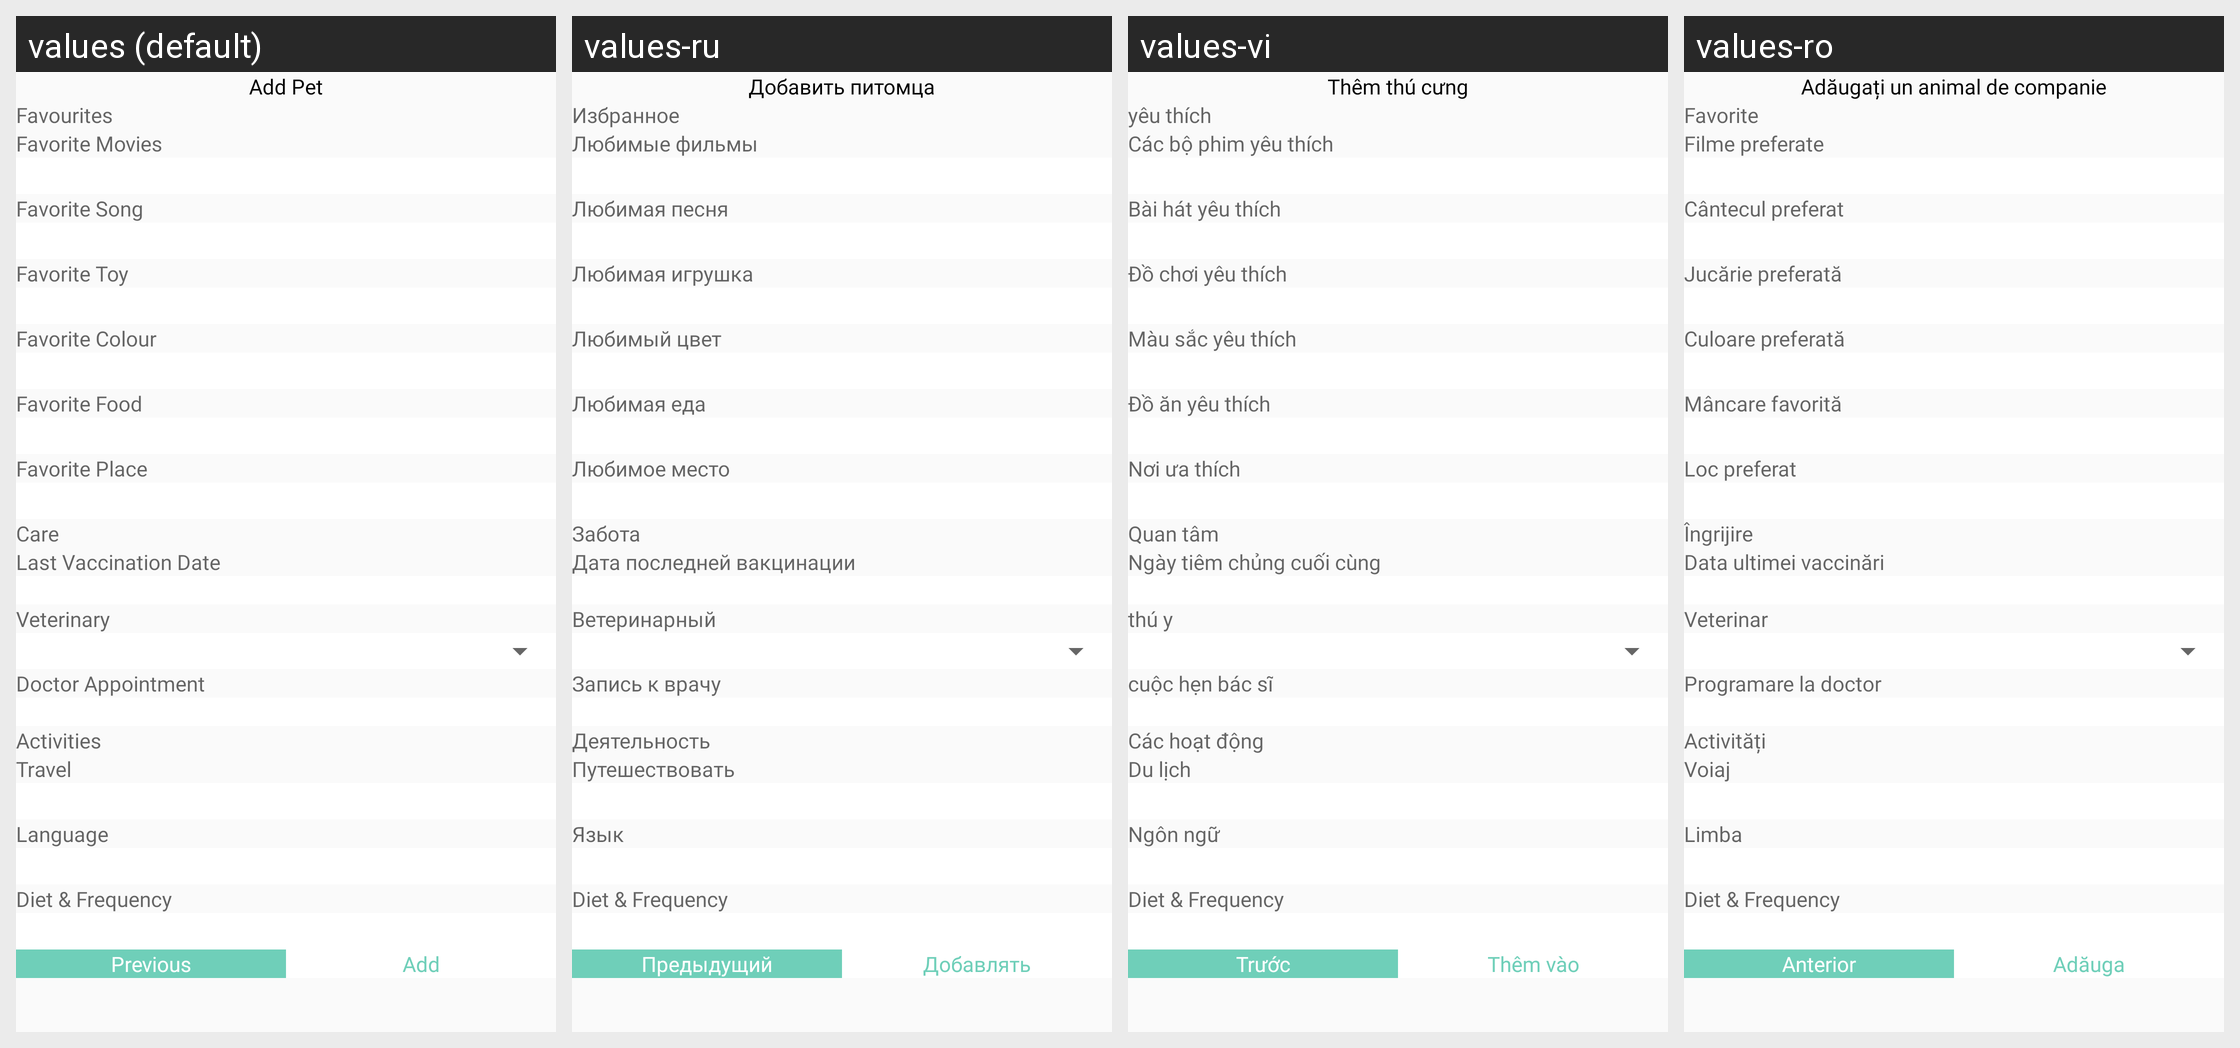

Locale-by-locale string values for the Android screen shown in this grid:
Android screen res/layout/activity_add_more_details.xml rendered under 4 locales, left to right: values (default), values-ru, values-vi, values-ro. Device: Nexus 5 (rendered at 1080×1920; each locale shown at half size, 540×960, under a caption strip naming it); theme Theme.CallisDairy.
Other locales in the repository, not shown: values-bn, values-de, values-enm, values-es, values-fr, values-hi, values-in, values-it, values-kn, values-nl, values-phi, values-pl, values-pt, values-ta, values-tr, values-zh.
Strings drawn on this screen, with the default value and each locale's value (text and hints the layout hard-codes, and strings that could not be matched under every locale, appear in the picture but are not listed):

add_pet
  values: Add Pet
  values-ru: Добавить питомца
  values-vi: Thêm thú cưng
  values-ro: Adăugați un animal de companie

favourites
  values: Favourites
  values-ru: Избранное
  values-vi: yêu thích
  values-ro: Favorite

favorite_movies
  values: Favorite Movies
  values-ru: Любимые фильмы
  values-vi: Các bộ phim yêu thích
  values-ro: Filme preferate

favorite_songs
  values: Favorite Song
  values-ru: Любимая песня
  values-vi: Bài hát yêu thích
  values-ro: Cântecul preferat

favorite_toy
  values: Favorite Toy
  values-ru: Любимая игрушка
  values-vi: Đồ chơi yêu thích
  values-ro: Jucărie preferată

favorite_color
  values: Favorite Colour
  values-ru: Любимый цвет
  values-vi: Màu sắc yêu thích
  values-ro: Culoare preferată

favorite_food
  values: Favorite Food
  values-ru: Любимая еда
  values-vi: Đồ ăn yêu thích
  values-ro: Mâncare favorită

favorite_place
  values: Favorite Place
  values-ru: Любимое место
  values-vi: Nơi ưa thích
  values-ro: Loc preferat

care
  values: Care
  values-ru: Забота
  values-vi: Quan tâm
  values-ro: Îngrijire

last_vaccination_date
  values: Last Vaccination Date
  values-ru: Дата последней вакцинации
  values-vi: Ngày tiêm chủng cuối cùng
  values-ro: Data ultimei vaccinări

veterinary
  values: Veterinary
  values-ru: Ветеринарный
  values-vi: thú y
  values-ro: Veterinar

doctor_appointment
  values: Doctor Appointment
  values-ru: Запись к врачу
  values-vi: cuộc hẹn bác sĩ
  values-ro: Programare la doctor

activities
  values: Activities
  values-ru: Деятельность
  values-vi: Các hoạt động
  values-ro: Activități

travel
  values: Travel
  values-ru: Путешествовать
  values-vi: Du lịch
  values-ro: Voiaj

language
  values: Language
  values-ru: Язык
  values-vi: Ngôn ngữ
  values-ro: Limba

previous
  values: Previous
  values-ru: Предыдущий
  values-vi: Trước
  values-ro: Anterior

add
  values: Add
  values-ru: Добавлять
  values-vi: Thêm vào
  values-ro: Adăuga
